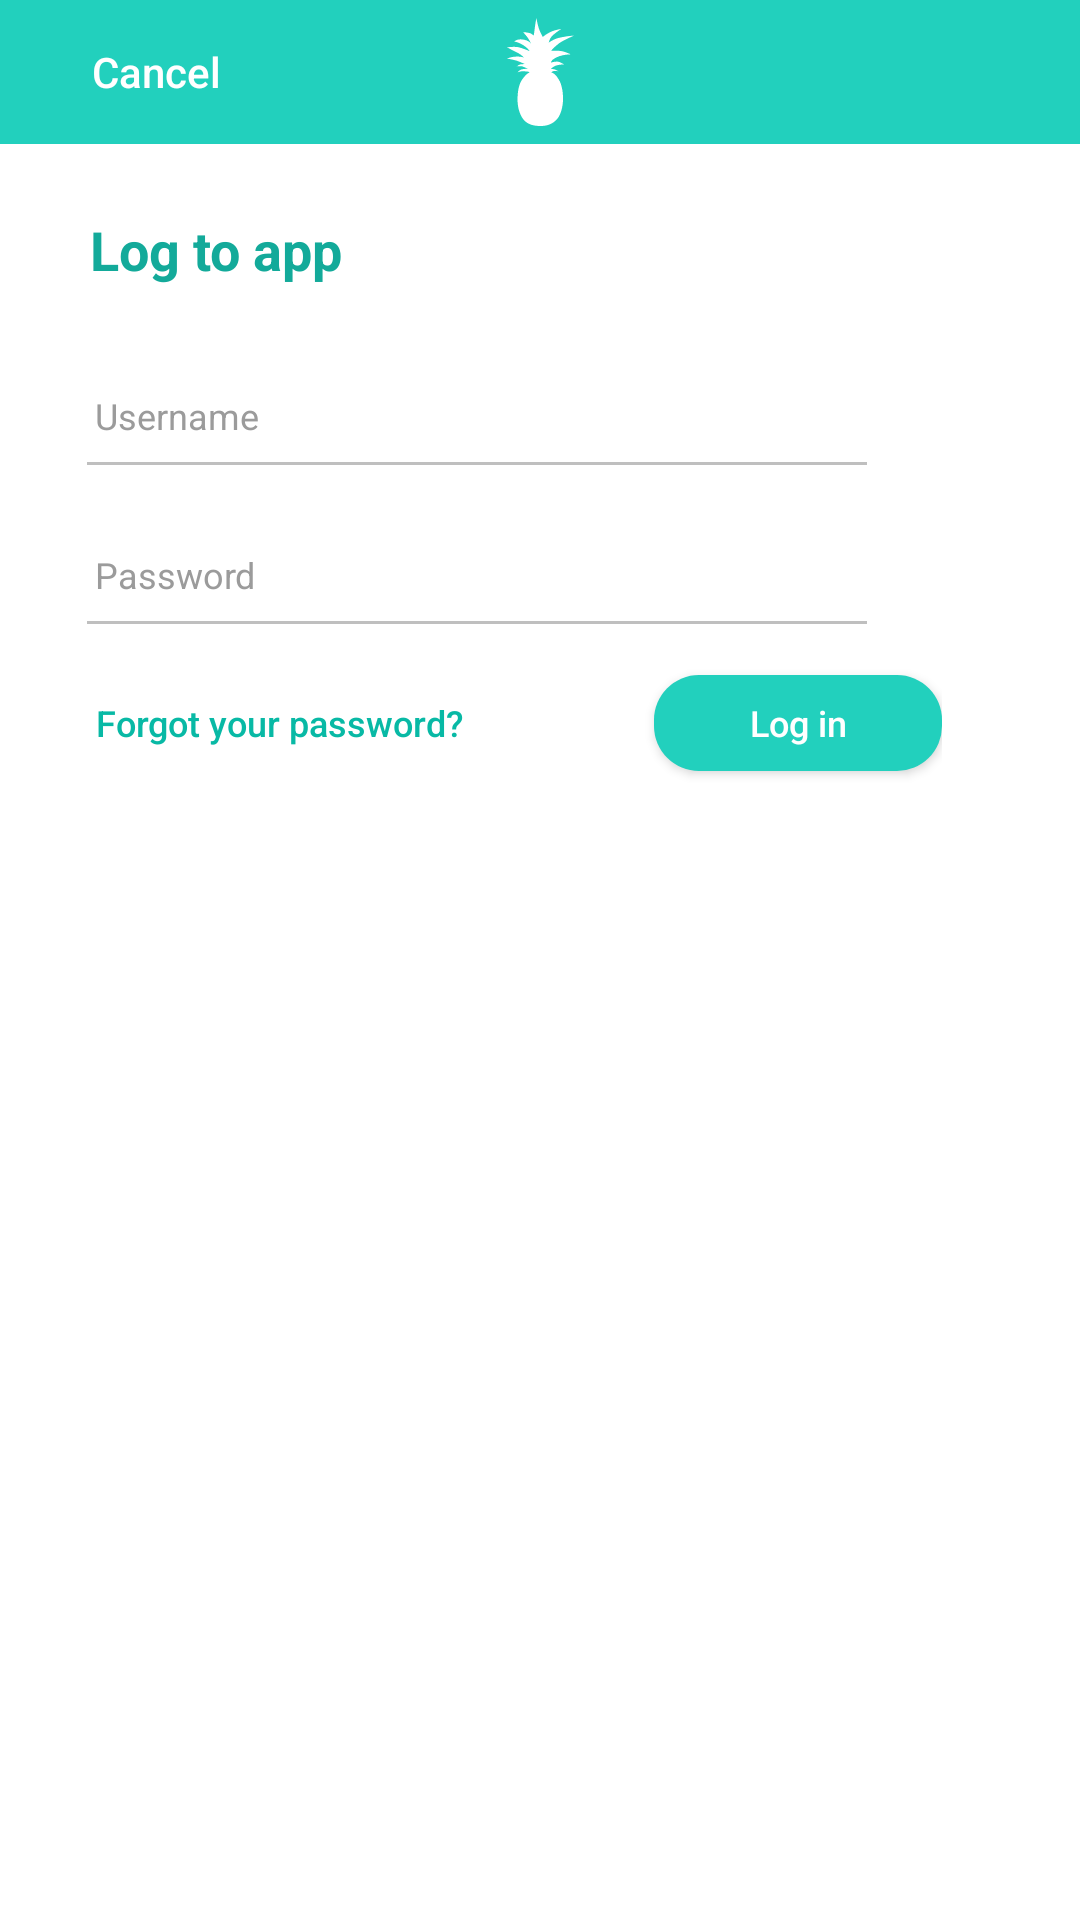

This screen was rendered from an Android layout file. Write that file and the resources it references.
<!-- AndroidManifest.xml: application theme AppTheme -->
<!-- res/layout/activity_sign_in.xml -->
<?xml version="1.0" encoding="utf-8"?>
<LinearLayout xmlns:android="http://schemas.android.com/apk/res/android"
    xmlns:tools="http://schemas.android.com/tools"
    android:layout_width="match_parent"
    android:layout_height="match_parent"
    android:background="#FFFFFF"
    android:orientation="vertical"
    tools:context=".SignInActivity"
    android:focusable="true"
    android:focusableInTouchMode="true">

    <android.support.v7.widget.Toolbar
        android:id="@+id/toolbarActivitySignUpId"
        style="@style/Toolbar">
        <Button
            android:id="@+id/btnCancel_signIn"
            android:layout_width="56dp"
            android:layout_height="wrap_content"
            android:textColor="#FFFFFF"
            android:textSize="14sp"
            android:height="16dp"
            android:layout_marginStart="24dp"
            android:lineSpacingMultiplier="1.14"
            android:width="56dp"
            android:background="@null"
            android:textAllCaps="false"
            android:textStyle="normal"
            android:text="@string/cancel"/>
        <ImageView
            android:layout_width="wrap_content"
            android:layout_height="wrap_content"
            android:src="@drawable/pine_white_toolbar"
            android:layout_marginStart="89dp"/>
    </android.support.v7.widget.Toolbar>

    <TextView
        android:id="@+id/logText_signIn"
        android:layout_width="wrap_content"
        android:layout_height="wrap_content"
        android:text="@string/logToApp"
        android:height="39dp"
        android:width="218dp"
        android:lineSpacingMultiplier="1.17"
        android:textColor="#FF13AA9A"
        android:layout_marginTop="23dp"
        android:layout_marginStart="30dp"
        android:textSize="18sp"
        android:textStyle="bold"/>

    <EditText
        android:id="@+id/inputLogin_signIn"
        android:layout_width="268dp"
        android:layout_height="wrap_content"
        android:hint="@string/login"
        android:textColorHint="#FF9B9B9B"
        android:maxLines="1"
        android:textColor="#FF9B9B9B"
        android:textSize="14sp"
        android:layout_marginTop="9dp"
        android:layout_marginStart="25dp"
        android:paddingBottom="15dp"
        android:paddingStart="6.5dp"
        android:backgroundTint="#FFBFBFBF"/>

    <EditText
        android:id="@+id/inputPass_signIn"
        android:layout_width="268dp"
        android:layout_height="wrap_content"
        android:hint="@string/password"
        android:inputType="textPassword"
        android:textColorHint="#FF9B9B9B"
        android:maxLines="1"
        android:textColor="#FF9B9B9B"
        android:textSize="14sp"
        android:layout_marginTop="9dp"
        android:layout_marginStart="25dp"
        android:paddingBottom="15dp"
        android:paddingStart="6.5dp"
        android:backgroundTint="#FFBFBFBF" />
    
    <LinearLayout
        android:orientation="horizontal"
        android:layout_marginTop="1dp"
        android:layout_width="wrap_content"
        android:layout_height="wrap_content">
        <Button
            android:id="@+id/btnForgot_signIn"
            android:layout_width="wrap_content"
            android:layout_height="wrap_content"
            android:gravity="center"
            android:lineSpacingMultiplier="1.25"
            android:width="166dp"
            android:textSize="12sp"
            android:layout_marginStart="10dp"
            android:text="@string/forgotPass"
            android:textColor="#FF08B9A5"
            android:textAllCaps="false"
            android:background="@null"/>
        <Button
            android:id="@+id/btnLogIn_signIn"
            android:layout_width="96dp"
            android:layout_height="32dp"
            android:layout_marginStart="42dp"
            android:background="@drawable/btn_log_in"
            android:textColor="#FFFFFF"
            android:textSize="12sp"
            android:lineSpacingMultiplier="1.18"
            android:textAllCaps="false"
            android:text="@string/signLogInStr"
            />
    </LinearLayout>
</LinearLayout>
<!-- resources referenced by this layout -->
<resources>
  <!-- drawable btn_log_in (drawable) -->
  <?xml version="1.0" encoding="utf-8"?>
  <shape
      android:shape="rectangle"
      xmlns:android="http://schemas.android.com/apk/res/android">
      <corners
          android:radius="15dp" />
      <size
          android:height="24dp"
          android:width="64dp" />
      <solid
          android:color="#FF22D0BD" />
  </shape>
  <!-- drawable pine_white_toolbar: vector/xml drawable (drawable, 2891 chars, omitted) -->
  <string name="cancel">Cancel</string>
  <string name="forgotPass">Forgot your password?</string>
  <string name="logToApp">Log to app</string>
  <string name="login"><font size="12">Username</font></string>
  <string name="password"><font size="12">Password</font></string>
  <string name="signLogInStr">Log in</string>
  <style name="Toolbar">
          <item name="android:layout_height">48dp</item>
          <item name="android:layout_width">match_parent</item>
          <item name="android:background">@drawable/background_toolbar_shape</item>
      </style>
  <style name="AppTheme" parent="Theme.AppCompat.NoActionBar">
          
          <item name="colorPrimary">@color/colorPrimary</item>
          <item name="colorPrimaryDark">@color/colorPrimaryDark</item>
          <item name="colorAccent">@color/colorAccent</item>
      </style>
  <!-- drawable background_toolbar_shape (drawable) -->
  <layer-list>
      <item>
          <shape
              android:shape="rectangle"
              xmlns:android="http://schemas.android.com/apk/res/android">
              <size
                  android:height="48dp"
                  android:width="360dp" />
              <solid
                  android:color="#FF22D0BD" />
          </shape>
      </item>
  </layer-list>
  <color name="colorPrimary">#22D0BD</color>
  <color name="colorPrimaryDark">#20BDB4</color>
  <color name="colorAccent">#FFBFBFBF</color>
</resources>
